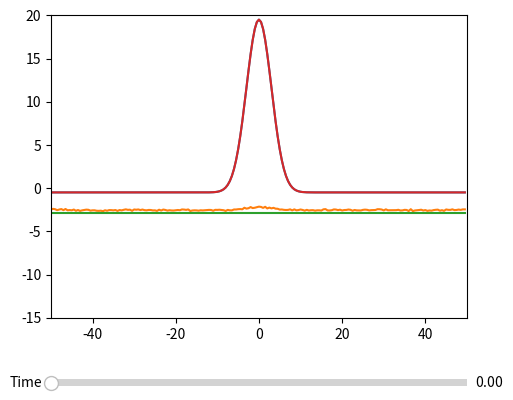

Python code for this plot:
import numpy as np
import matplotlib.pyplot as plt
from matplotlib.widgets import Slider, Button, RadioButtons



#variaveis
h = 2.8997
A = 2
b = 0.08
alfa = np.pi/10

#discretizar espaco e tempo
dx = 0.5
lim = 100
X = np.arange(-lim/2,lim/2,dx)
numNeu = len(X)
eps = 0.1

T = 4
numSteps = 100
dt = T/numSteps

#definicao de funcoes
def fun_f(x):
    try:
        if(x < 0):
            return 0
        else:
            return 1
    except:
        return np.array([ fun_f(i) for i in x])

def fun_w(x):
    return A*np.exp(-b*np.abs(x))*(b*np.sin(np.abs(alfa*x)) + np.cos(alfa*x))

def calculate_U(met = "E_M"):
    #random
    if met == "E_M":
        noise = eps*np.random.random((numSteps,numNeu))
    elif met == "M":
        noise = (eps/2)*(np.random.random((numSteps,numNeu))**2 - dt )
    elif met == "DET":
        noise = np.zeros((numSteps,numNeu))

    #inicializar fun_u
    fun_u = np.zeros((numSteps,numNeu))

    fun_S = -0.5 + 20 * np.exp(-(X**2)/18)
    fun_u[0] = fun_S

    def Integral(x,t):
        return sum([(dx/2)*(fun_w(x-X[y])*fun_f(fun_u[t,y]-h)+ fun_w(x-X[y+1])*fun_f(fun_u[t,y+1]-h)) for y in range(numNeu-1)])

    for i in range(1,numSteps):
        #du = dt*(-fun_u[i-1] + Integral(X,i-1))


        du = dt*(-fun_u[i-1] + dx*np.real(np.fft.ifft(np.fft.fft(fun_w(X), norm = "ortho")*
                                                      np.fft.fft(fun_f(fun_u[i-1] - h), norm = "ortho")
                                                      , norm = "ortho")))

        #du = dt*(-fun_u[i-1] + dx*np.convolve(fun_w(X), fun_f(fun_u[i-1] - h), 'valid')[0])

        fun_u[i] = du + fun_u[i-1] + noise[i]

    return fun_u

def plot_U(fun_u, sliders = False):
    #Plot
    fig, _ = plt.subplots()
    plt.subplots_adjust(left=0.25, bottom=0.25)
    plt.axis((-lim/2,lim/2,-15,20))

    plt.plot(X,fun_u[0])
    plt.plot(X,fun_u[-1] - h )
    plt.plot(X,np.zeros(numNeu) - h)
    if(sliders):
        #Sliders
        l, = plt.plot(X,fun_u[0])
        axtemp = plt.axes([0.25, 0.1, 0.65, 0.03])

        stemp = Slider(axtemp, 'Time', 0, T-dt, valinit=0)

        def update(val):
            temp = stemp.val
            l.set_ydata(fun_u[int(temp/dt)])
            fig.canvas.draw_idle()

        stemp.on_changed(update)

    plt.show()

fun_u = calculate_U("M")

'''
numTest = 5
M = [[ 0 for i in range(numSteps)] for j in range(numTest)]
med_M = [ 0 for i in range(numSteps)]
max_M = [ 0 for i in range(numSteps)]
min_M = [ 0 for i in range(numSteps)]

m = [[ 0 for i in range(numSteps)] for j in range(numTest)]
med_m = [ 0 for i in range(numSteps)]
max_m = [ 0 for i in range(numSteps)]
min_m = [ 0 for i in range(numSteps)]

for i in range(numTest):
    fun_u = calculate_U()
    if i == 0:
        plot_U(fun_u,True)
    for j in range(numSteps):
        M[i][j] = max(fun_u[j])
        m[i][j] = min(fun_u[j])

for i in range(numSteps):
    med_M[i] = sum([ M[j][i] for j in range(numTest)])/numTest
    max_M[i] = max([ M[j][i] for j in range(numTest)])
    min_M[i] = min([ M[j][i] for j in range(numTest)])

    med_m[i] = sum([ m[j][i] for j in range(numTest)])/numTest
    max_m[i] = max([ m[j][i] for j in range(numTest)])
    min_m[i] = min([ m[j][i] for j in range(numTest)])

#Plot - Maximos
plt.subplots()
plt.subplots_adjust(left=0.25, bottom=0.25)
plt.axis((0,numSteps,0,50))

plt.plot( np.arange(0,numSteps,1), max_M )
plt.plot( np.arange(0,numSteps,1), med_M )
plt.plot( np.arange(0,numSteps,1), min_M )

plt.show()

#Plot - Minimos
plt.subplots()
plt.subplots_adjust(left=0.25, bottom=0.25)
plt.axis((0,numSteps,-20,10))

plt.plot( np.arange(0,numSteps,1), max_m )
plt.plot( np.arange(0,numSteps,1), med_m )
plt.plot( np.arange(0,numSteps,1), min_m )

plt.show()
'''
'''
print("\n\n ------ Máximos-------\n\n")
#print("Máximos:\n", M)
print("\n\nMedia dos máximos:\n",med_M)
print("\n\nMáximo dos máximos:\n",max_M)
print("\n\nMínimo dos máximos:\n",min_M)
print("\n\n ------ Mínimos-------\n\n")
#print("Mínimos:\n", m)
print("\n\nMedia dos mínimos:\n",med_m)
print("\n\nMáximo dos mínimos:\n",max_m)
print("\n\nMínimo dos mínimos:\n",min_m)
'''

plot_U(fun_u, True)
